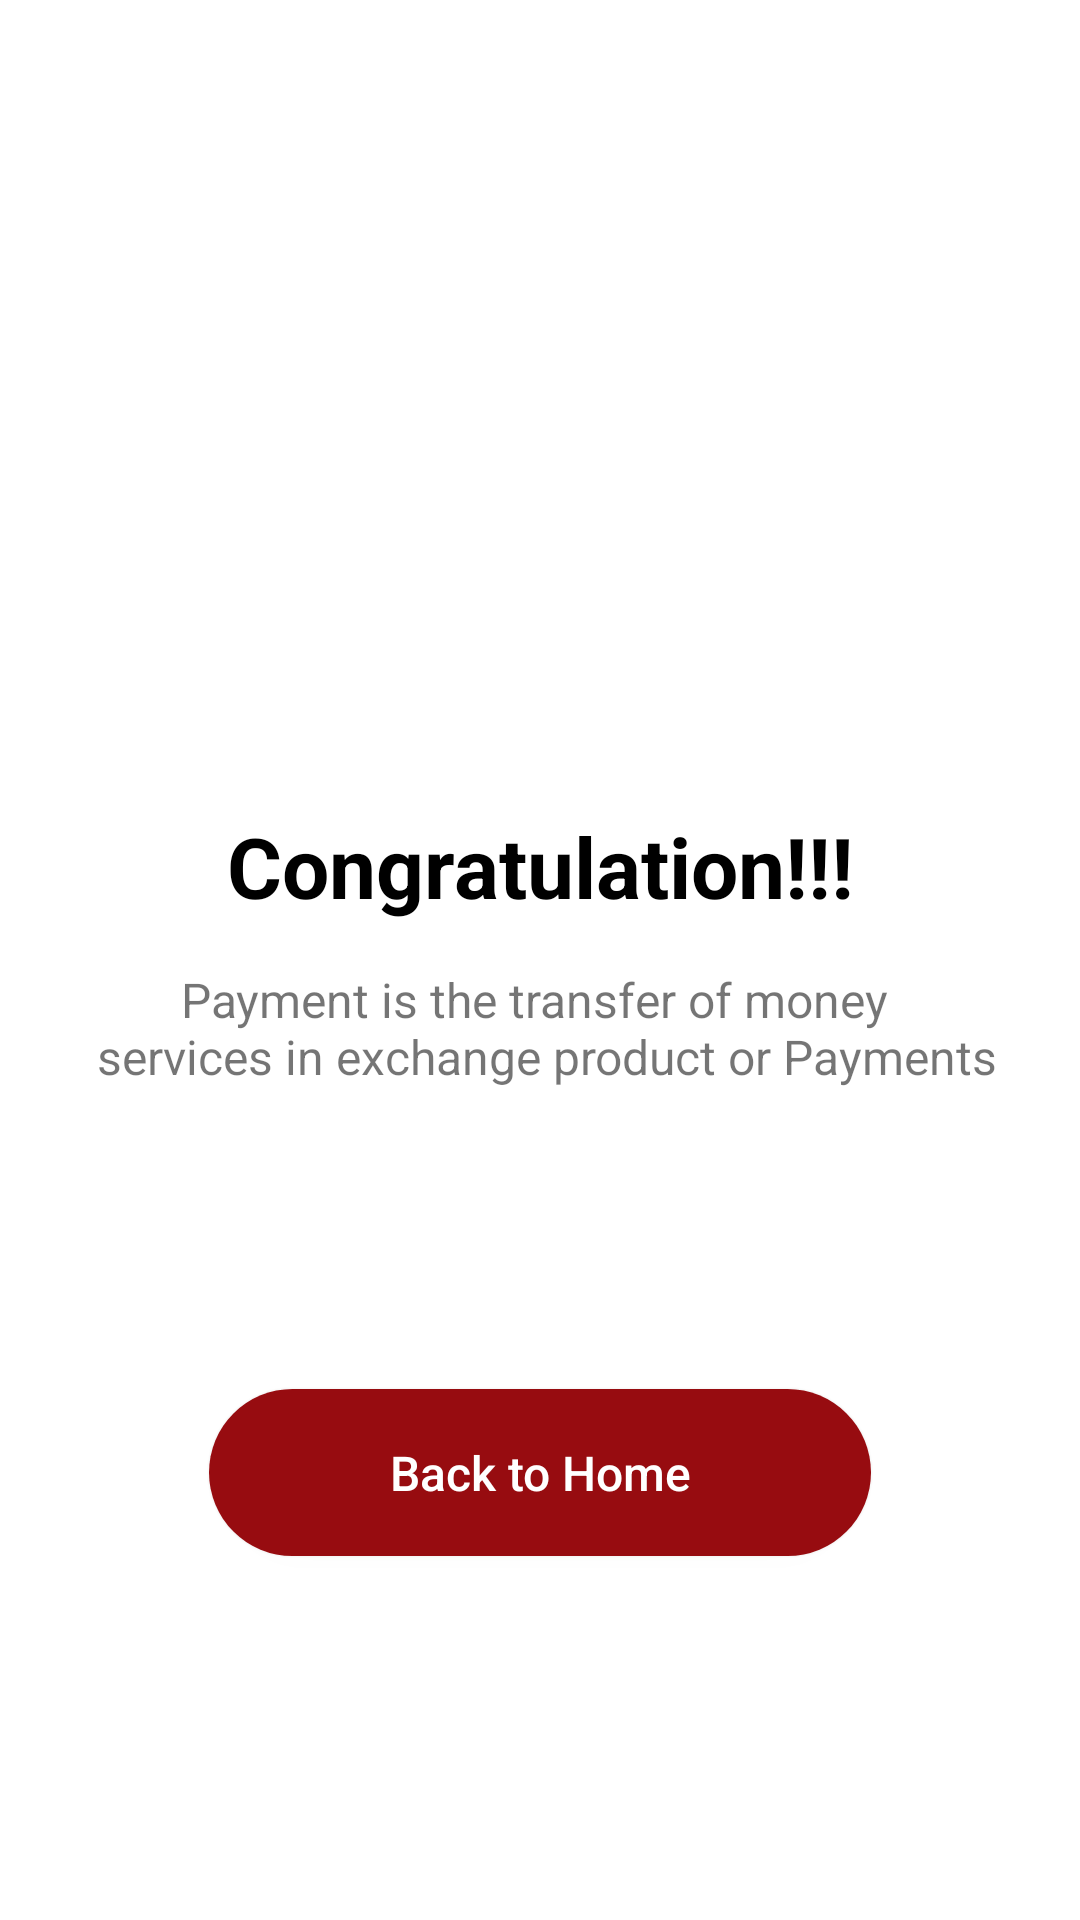

Here is an Android app screen rendered from its layout file. Give the layout XML and the strings, colors and styles it references.
<!-- AndroidManifest.xml: application theme Theme.BG -->
<!-- res/layout/fragment_payment.xml -->
<?xml version="1.0" encoding="utf-8"?>
<androidx.constraintlayout.widget.ConstraintLayout xmlns:android="http://schemas.android.com/apk/res/android"
    xmlns:app="http://schemas.android.com/apk/res-auto"
    xmlns:tools="http://schemas.android.com/tools"
    android:layout_width="match_parent"
    android:layout_height="match_parent"
    tools:context=".presenter.ui.fragment.payment.PaymentFragment">

    <androidx.appcompat.widget.AppCompatImageView
        android:id="@+id/imageView2"
        android:layout_width="match_parent"
        android:layout_height="match_parent"
        android:layout_marginHorizontal="100dp"
        android:layout_marginBottom="370dp"
        android:src="@mipmap/success"
        app:layout_constraintBottom_toBottomOf="parent"
        app:layout_constraintEnd_toEndOf="parent"
        app:layout_constraintStart_toStartOf="parent"
        app:layout_constraintTop_toTopOf="parent" />

    <androidx.appcompat.widget.AppCompatTextView
        android:id="@+id/tvName"
        android:layout_width="wrap_content"
        android:layout_height="wrap_content"
        android:text="@string/congratulation"
        android:textColor="@color/black"
        android:textSize="28sp"
        android:textStyle="bold"
        app:layout_constraintEnd_toEndOf="parent"
        app:layout_constraintStart_toStartOf="parent"
        app:layout_constraintTop_toBottomOf="@+id/imageView2" />

    <androidx.appcompat.widget.AppCompatTextView
        android:id="@+id/tvBody"
        android:layout_width="wrap_content"
        android:layout_height="wrap_content"
        android:gravity="center"
        android:layout_marginTop="15dp"
        android:textSize="16sp"
        android:text="@string/payment_success"
        app:layout_constraintEnd_toEndOf="parent"
        app:layout_constraintStart_toStartOf="parent"
        app:layout_constraintTop_toBottomOf="@+id/tvName" />

    <androidx.appcompat.widget.AppCompatButton
        android:id="@+id/btnBackToHome"
        android:layout_width="wrap_content"
        android:layout_height="wrap_content"
        android:layout_marginTop="100dp"
        android:background="@drawable/background_btn"
        android:textColor="@color/white"
        android:text="@string/back_to_home"
        android:textAllCaps="false"
        android:textSize="16sp"
        android:paddingHorizontal="60dp"
        android:paddingVertical="17dp"
        app:layout_constraintEnd_toEndOf="parent"
        app:layout_constraintStart_toStartOf="parent"
        app:layout_constraintTop_toBottomOf="@+id/tvBody" />

</androidx.constraintlayout.widget.ConstraintLayout>
<!-- resources referenced by this layout -->
<resources>
  <color name="black">#FF000000</color>
  <color name="white">#FFFFFFFF</color>
  <!-- drawable background_btn (drawable) -->
  <?xml version="1.0" encoding="utf-8"?>
  <shape android:shape="rectangle" xmlns:android="http://schemas.android.com/apk/res/android">
  
      <corners android:radius="50dp" />
      <solid android:color="@color/red_btn" />
  
  </shape>
  <string name="back_to_home">Back to Home</string>
  <string name="congratulation">Congratulation!!!</string>
  <string name="payment_success">Payment is the transfer of money \n services in exchange product or Payments</string>
  <style name="Theme.BG" parent="Theme.MaterialComponents.DayNight.NoActionBar">
          
          <item name="colorPrimary">@color/purple_500</item>
          <item name="colorPrimaryVariant">@color/purple_700</item>
          <item name="colorOnPrimary">@color/white</item>
          
          <item name="colorSecondary">@color/red_warwera</item>
          <item name="colorSecondaryVariant">@color/teal_700</item>
          <item name="colorOnSecondary">@color/black</item>
          
          <item name="android:statusBarColor">?attr/colorPrimaryVariant</item>
          
      </style>
  <color name="red_btn">#970C10</color>
  <color name="purple_500">#FF6200EE</color>
  <color name="purple_700">#FF3700B3</color>
  <color name="red_warwera">#970C10</color>
  <color name="teal_700">#FF018786</color>
</resources>
